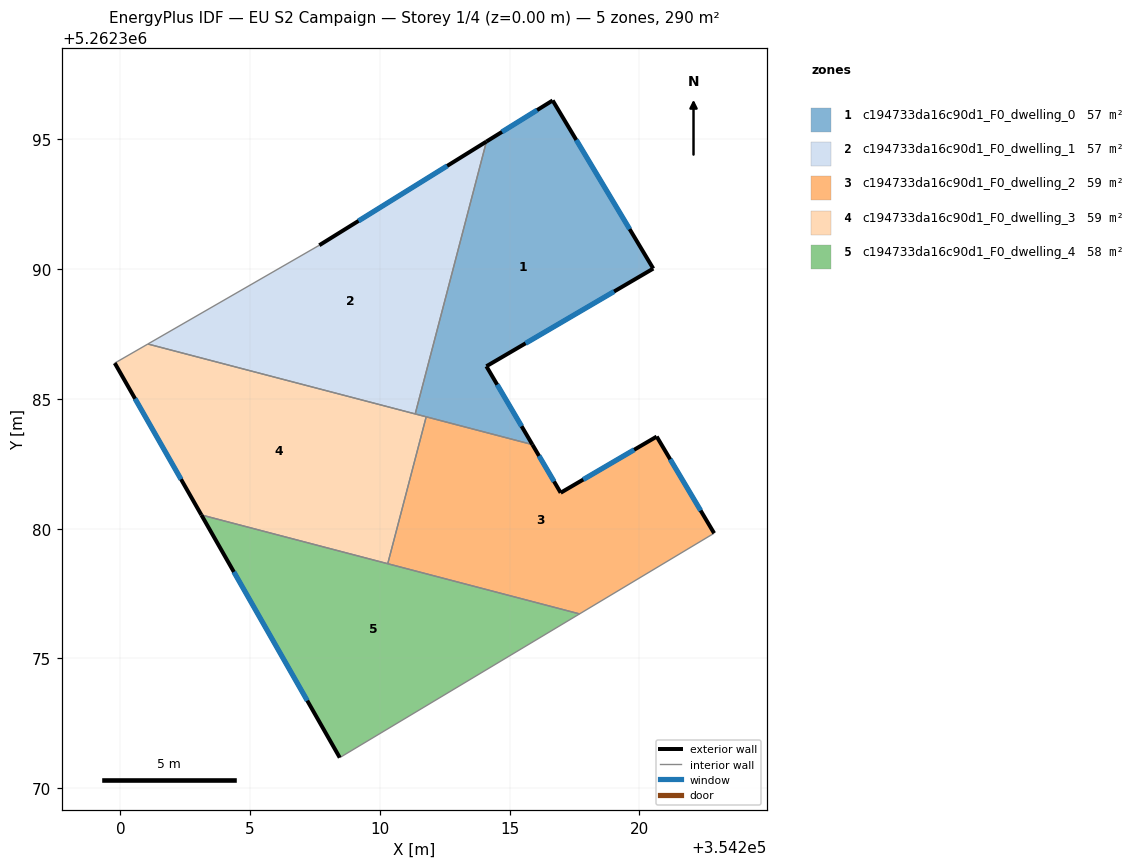
=== STOREY PLAN SPEC (per zone: floor XY polygon, exterior-wall plan segments, windows/doors) ===
zone 1: c194733da16c90d1_F0_dwelling_0  (56.8 m²)
  floor: (354216.66, 5262396.50) (354220.54, 5262390.03) (354214.11, 5262386.26) (354215.88, 5262383.24) (354211.36, 5262384.42) (354214.11, 5262394.92)
  exterior wall: (354216.66, 5262396.50) – (354214.11, 5262394.92)  [3.0 m]
    window: (354216.06, 5262396.13) – (354214.71, 5262395.29)  [2.5 m²]
  exterior wall: (354220.54, 5262390.03) – (354216.66, 5262396.50)  [7.6 m]
    window: (354219.63, 5262391.55) – (354217.57, 5262394.98)  [6.4 m²]
  exterior wall: (354214.11, 5262386.26) – (354220.54, 5262390.03)  [7.5 m]
    window: (354215.62, 5262387.14) – (354219.03, 5262389.14)  [6.3 m²]
  exterior wall: (354215.88, 5262383.24) – (354214.11, 5262386.26)  [3.5 m]
    window: (354215.46, 5262383.95) – (354214.52, 5262385.55)  [3.0 m²]
  interior walls: 3
zone 2: c194733da16c90d1_F0_dwelling_1  (56.8 m²)
  floor: (354214.11, 5262394.92) (354211.36, 5262384.42) (354201.06, 5262387.12) (354207.67, 5262390.92)
  exterior wall: (354214.11, 5262394.92) – (354207.67, 5262390.92)  [7.6 m]
    window: (354212.60, 5262393.98) – (354209.18, 5262391.86)  [6.4 m²]
  interior walls: 3
zone 3: c194733da16c90d1_F0_dwelling_2  (59.1 m²)
  floor: (354220.67, 5262383.55) (354222.88, 5262379.83) (354217.70, 5262376.72) (354210.30, 5262378.65) (354211.79, 5262384.31) (354215.88, 5262383.24) (354216.97, 5262381.38)
  exterior wall: (354216.97, 5262381.38) – (354215.88, 5262383.24)  [2.2 m]
    window: (354216.71, 5262381.82) – (354216.14, 5262382.81)  [1.8 m²]
  exterior wall: (354220.67, 5262383.55) – (354216.97, 5262381.38)  [4.3 m]
    window: (354219.80, 5262383.04) – (354217.84, 5262381.89)  [3.6 m²]
  exterior wall: (354222.88, 5262379.83) – (354220.67, 5262383.55)  [4.3 m]
    window: (354222.36, 5262380.70) – (354221.19, 5262382.68)  [3.7 m²]
  interior walls: 4
zone 4: c194733da16c90d1_F0_dwelling_3  (59.1 m²)
  floor: (354211.79, 5262384.31) (354210.30, 5262378.65) (354203.12, 5262380.53) (354199.78, 5262386.38) (354201.06, 5262387.12)
  exterior wall: (354199.78, 5262386.38) – (354203.12, 5262380.53)  [6.7 m]
    window: (354200.57, 5262385.01) – (354202.34, 5262381.90)  [5.7 m²]
  interior walls: 5
zone 5: c194733da16c90d1_F0_dwelling_4  (58.0 m²)
  floor: (354217.70, 5262376.72) (354208.46, 5262371.18) (354203.12, 5262380.53)
  exterior wall: (354203.12, 5262380.53) – (354208.46, 5262371.18)  [10.8 m]
    window: (354204.37, 5262378.33) – (354207.20, 5262373.37)  [9.1 m²]
  interior walls: 3

=== DERIVED (storey summary) ===
Building: EU S2 Campaign
Storey: 1 of 4  (floor level z = 0.00 m)
Storey gross floor area: 289.9 m²
Zones on this storey: 5
  - c194733da16c90d1_F0_dwelling_0: floor 56.8 m²; exterior wall 21.5 m (64.5 m²); 4 window(s) 18.1 m²; WWR 28.1%
  - c194733da16c90d1_F0_dwelling_1: floor 56.8 m²; exterior wall 7.6 m (22.7 m²); 1 window(s) 6.4 m²; WWR 28.1%
  - c194733da16c90d1_F0_dwelling_2: floor 59.1 m²; exterior wall 10.8 m (32.3 m²); 3 window(s) 9.1 m²; WWR 28.1%
  - c194733da16c90d1_F0_dwelling_3: floor 59.1 m²; exterior wall 6.7 m (20.2 m²); 1 window(s) 5.7 m²; WWR 28.1%
  - c194733da16c90d1_F0_dwelling_4: floor 58.0 m²; exterior wall 10.8 m (32.3 m²); 1 window(s) 9.1 m²; WWR 28.1%
Zone adjacency (shared interzone walls):
  - c194733da16c90d1_F0_dwelling_0 ↔ c194733da16c90d1_F0_dwelling_1
  - c194733da16c90d1_F0_dwelling_0 ↔ c194733da16c90d1_F0_dwelling_2
  - c194733da16c90d1_F0_dwelling_0 ↔ c194733da16c90d1_F0_dwelling_3
  - c194733da16c90d1_F0_dwelling_1 ↔ c194733da16c90d1_F0_dwelling_3
  - c194733da16c90d1_F0_dwelling_2 ↔ c194733da16c90d1_F0_dwelling_3
  - c194733da16c90d1_F0_dwelling_2 ↔ c194733da16c90d1_F0_dwelling_4
  - c194733da16c90d1_F0_dwelling_3 ↔ c194733da16c90d1_F0_dwelling_4